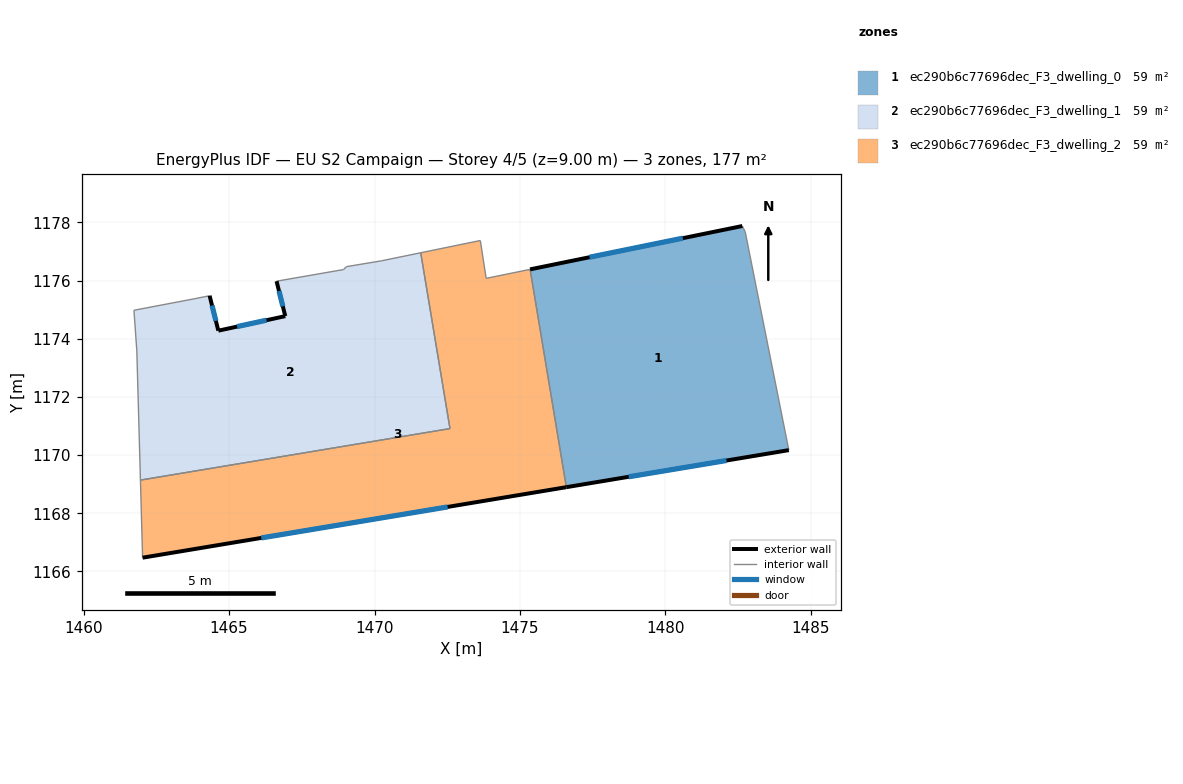
=== STOREY PLAN SPEC (per zone: floor XY polygon, exterior-wall plan segments, windows/doors) ===
zone 1: ec290b6c77696dec_F3_dwelling_0  (58.9 m²)
  floor: (1482.74, 1177.67) (1484.24, 1170.17) (1476.59, 1168.89) (1475.35, 1176.38) (1482.64, 1177.87)
  exterior wall: (1476.59, 1168.89) – (1484.24, 1170.17)  [7.8 m]
    window: (1478.74, 1169.25) – (1482.10, 1169.81)  [4.5 m²]
  exterior wall: (1482.64, 1177.87) – (1475.35, 1176.38)  [7.4 m]
    window: (1480.60, 1177.46) – (1477.39, 1176.80)  [4.3 m²]
  interior walls: 3
zone 2: ec290b6c77696dec_F3_dwelling_1  (58.9 m²)
  floor: (1471.59, 1176.95) (1472.59, 1170.91) (1461.95, 1169.14) (1461.83, 1173.58) (1461.73, 1174.98) (1463.83, 1175.38) (1464.33, 1175.48) (1464.63, 1174.28) (1466.93, 1174.78) (1466.63, 1175.98) (1468.93, 1176.38) (1469.03, 1176.48) (1470.23, 1176.68)
  exterior wall: (1464.63, 1174.28) – (1464.33, 1175.48)  [1.2 m]
    window: (1464.54, 1174.61) – (1464.41, 1175.14)  [0.7 m²]
  exterior wall: (1466.93, 1174.78) – (1464.63, 1174.28)  [2.4 m]
    window: (1466.29, 1174.63) – (1465.27, 1174.42)  [1.4 m²]
  exterior wall: (1466.63, 1175.98) – (1466.93, 1174.78)  [1.2 m]
    window: (1466.72, 1175.64) – (1466.85, 1175.11)  [0.7 m²]
  interior walls: 10
zone 3: ec290b6c77696dec_F3_dwelling_2  (58.9 m²)
  floor: (1475.35, 1176.38) (1476.59, 1168.89) (1462.02, 1166.47) (1461.95, 1169.14) (1472.59, 1170.91) (1471.59, 1176.95) (1473.64, 1177.38) (1473.84, 1176.07)
  exterior wall: (1462.03, 1166.47) – (1476.59, 1168.89)  [14.8 m]
    window: (1466.11, 1167.15) – (1472.51, 1168.22)  [8.6 m²]
  interior walls: 7

=== DERIVED (storey summary) ===
Building: EU S2 Campaign
Storey: 4 of 5  (floor level z = 9.00 m)
Storey gross floor area: 176.8 m²
Zones on this storey: 3
  - ec290b6c77696dec_F3_dwelling_0: floor 58.9 m²; exterior wall 15.2 m (45.6 m²); 2 window(s) 8.8 m²; WWR 19.3%
  - ec290b6c77696dec_F3_dwelling_1: floor 58.9 m²; exterior wall 4.8 m (14.5 m²); 3 window(s) 2.8 m²; WWR 19.3%
  - ec290b6c77696dec_F3_dwelling_2: floor 58.9 m²; exterior wall 14.8 m (44.3 m²); 1 window(s) 8.6 m²; WWR 19.3%
Zone adjacency (shared interzone walls):
  - ec290b6c77696dec_F3_dwelling_0 ↔ ec290b6c77696dec_F3_dwelling_2
  - ec290b6c77696dec_F3_dwelling_1 ↔ ec290b6c77696dec_F3_dwelling_2